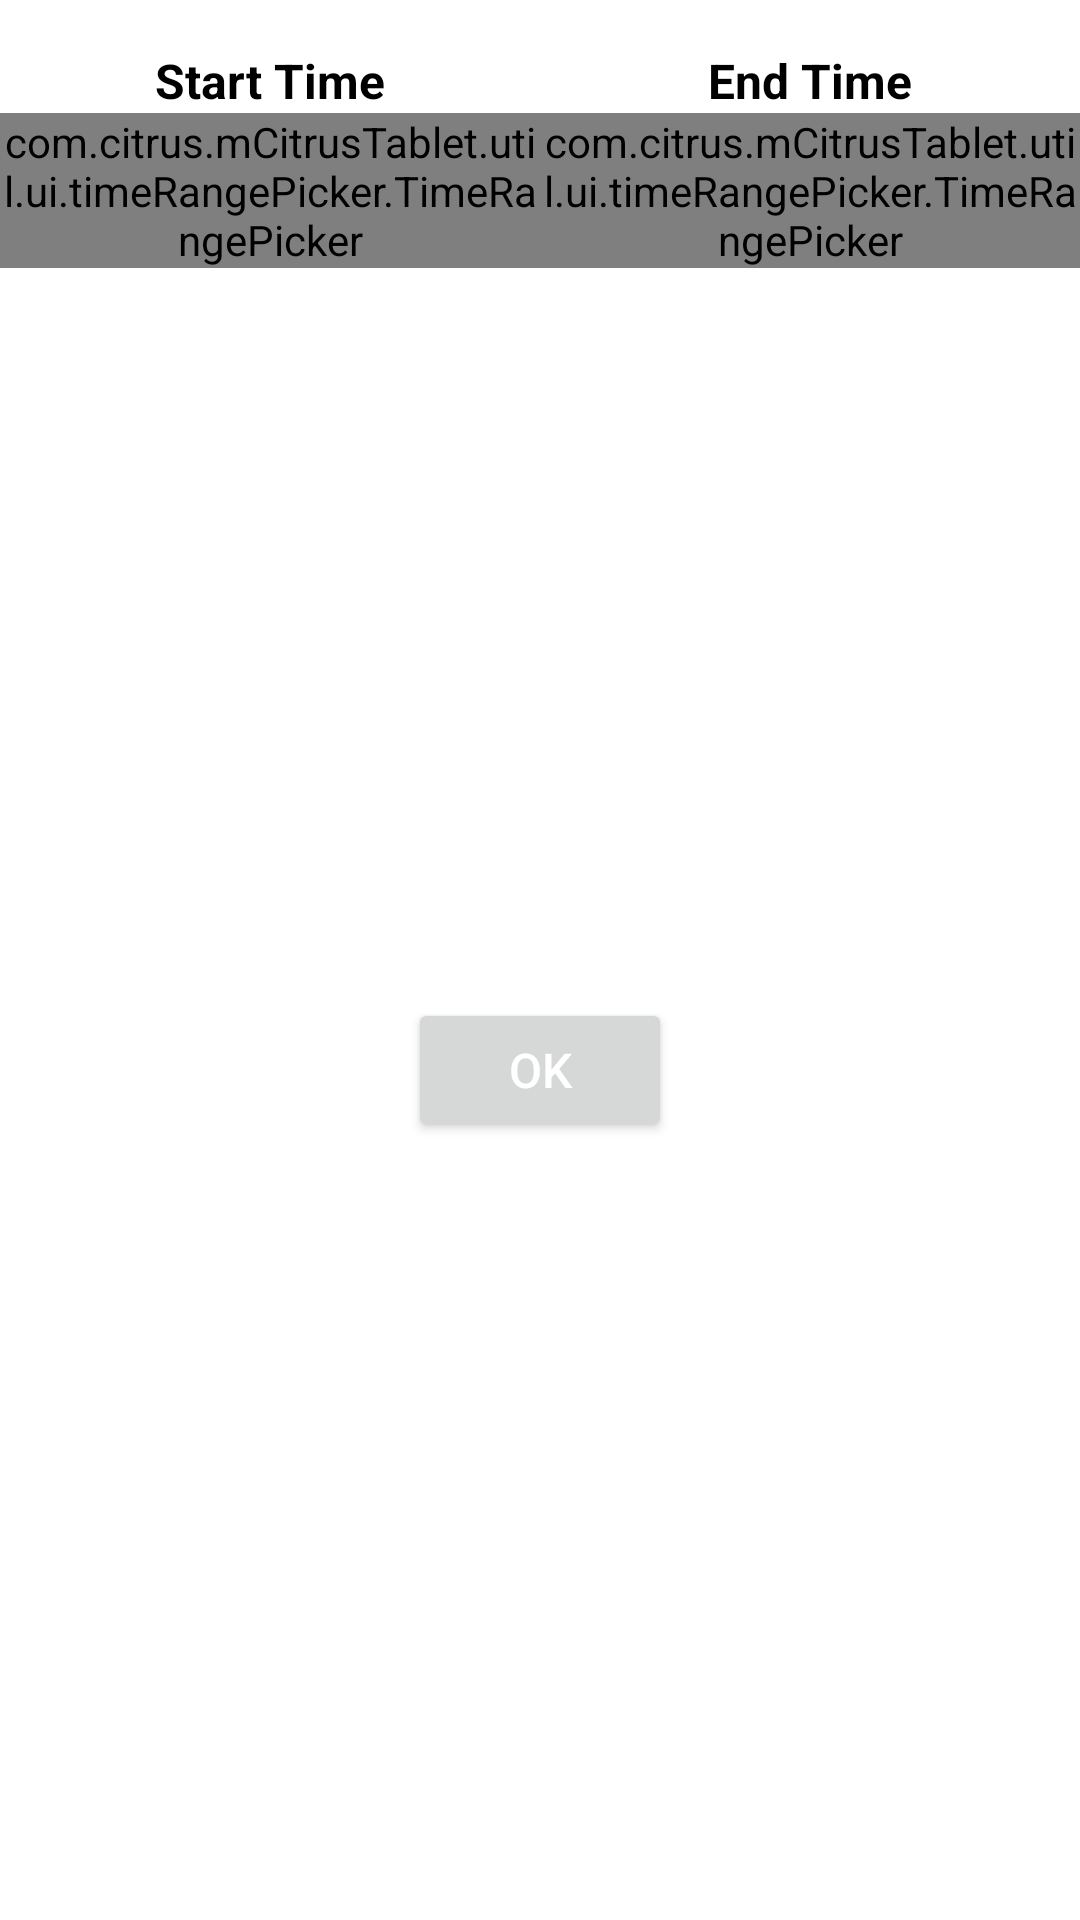

Here is an Android app screen rendered from its layout file. Give the layout XML and the strings, colors and styles it references.
<!-- AndroidManifest.xml: application theme Theme.MCitrusTablet -->
<!-- res/layout/time_range_picker_bottom_sheet_dialog.xml -->
<?xml version="1.0" encoding="utf-8"?>
<androidx.constraintlayout.widget.ConstraintLayout xmlns:android="http://schemas.android.com/apk/res/android"
    xmlns:app="http://schemas.android.com/apk/res-auto"
    android:layout_width="match_parent"
    android:layout_height="match_parent"
    android:paddingTop="16dp"
    android:paddingBottom="16dp">

    <TextView
        android:id="@+id/tv_start"
        android:layout_width="wrap_content"
        android:layout_height="wrap_content"
        android:text="@string/startTime"
        android:textColor="@android:color/black"
        android:textSize="@dimen/sp_16"
        android:textStyle="bold"
        app:layout_constraintEnd_toEndOf="@id/tp_start"
        app:layout_constraintStart_toStartOf="@id/tp_start"
        app:layout_constraintTop_toTopOf="parent" />

    <TextView
        android:id="@+id/tv_end"
        android:layout_width="wrap_content"
        android:layout_height="wrap_content"
        android:text="@string/endTime"
        android:textColor="@android:color/black"
        android:textSize="@dimen/sp_16"
        android:textStyle="bold"
        app:layout_constraintEnd_toEndOf="@id/tp_end"
        app:layout_constraintStart_toStartOf="@id/tp_end"
        app:layout_constraintTop_toTopOf="parent" />

    <com.citrus.mCitrusTablet.util.ui.timeRangePicker.TimeRangePicker
        android:id="@+id/tp_start"
        android:layout_width="0dp"
        android:layout_height="wrap_content"
        android:timePickerMode="spinner"
        app:layout_constrainedWidth="true"
        app:layout_constraintEnd_toStartOf="@id/middleGuideline"
        app:layout_constraintStart_toStartOf="parent"
        app:layout_constraintTop_toBottomOf="@id/tv_start" />

    <com.citrus.mCitrusTablet.util.ui.timeRangePicker.TimeRangePicker
        android:id="@+id/tp_end"
        android:layout_width="0dp"
        android:layout_height="wrap_content"
        android:timePickerMode="spinner"
        app:layout_constraintEnd_toEndOf="parent"
        app:layout_constraintStart_toEndOf="@id/middleGuideline"
        app:layout_constraintTop_toTopOf="@id/tp_start" />



    <Button
        android:id="@+id/btn_ok"
        android:layout_width="wrap_content"
        android:layout_height="wrap_content"
        android:text="@string/ok"
        android:textColor="@android:color/white"
        android:textSize="@dimen/sp_16"
        app:layout_constraintBottom_toBottomOf="parent"
        app:layout_constraintEnd_toEndOf="parent"
        app:layout_constraintStart_toStartOf="parent"
        app:layout_constraintTop_toBottomOf="@id/tp_start" />

    <androidx.constraintlayout.widget.Guideline
        android:id="@+id/middleGuideline"
        android:layout_width="wrap_content"
        android:layout_height="wrap_content"
        android:orientation="vertical"
        app:layout_constraintGuide_percent="0.5" />
</androidx.constraintlayout.widget.ConstraintLayout>
<!-- resources referenced by this layout -->
<resources>
  <dimen name="sp_16">16sp</dimen>
  <string name="endTime">End Time</string>
  <string name="ok">OK</string>
  <string name="startTime">Start Time</string>
  <style name="Theme.MCitrusTablet" parent="Theme.MaterialComponents.DayNight.NoActionBar">
          
          <item name="colorPrimary">@color/mainColor3</item>
          <item name="colorPrimaryVariant">@color/mainColor3</item>
          <item name="colorOnPrimary">@color/mainColor2</item>
          
          <item name="colorSecondary">@color/primaryDarkColor</item>
          <item name="colorSecondaryVariant">@color/primaryLightColor</item>
          <item name="colorOnSecondary">@color/primaryColor</item>
          
          <item name="android:statusBarColor" tools:targetApi="l">?attr/colorPrimaryVariant</item>
          
      </style>
  <color name="mainColor3">#60A4BF</color>
  <color name="mainColor2">#395D73</color>
  <color name="primaryDarkColor">#395D73</color>
  <color name="primaryLightColor">#A7CBD9</color>
  <color name="primaryColor">#60A4BF</color>
</resources>
